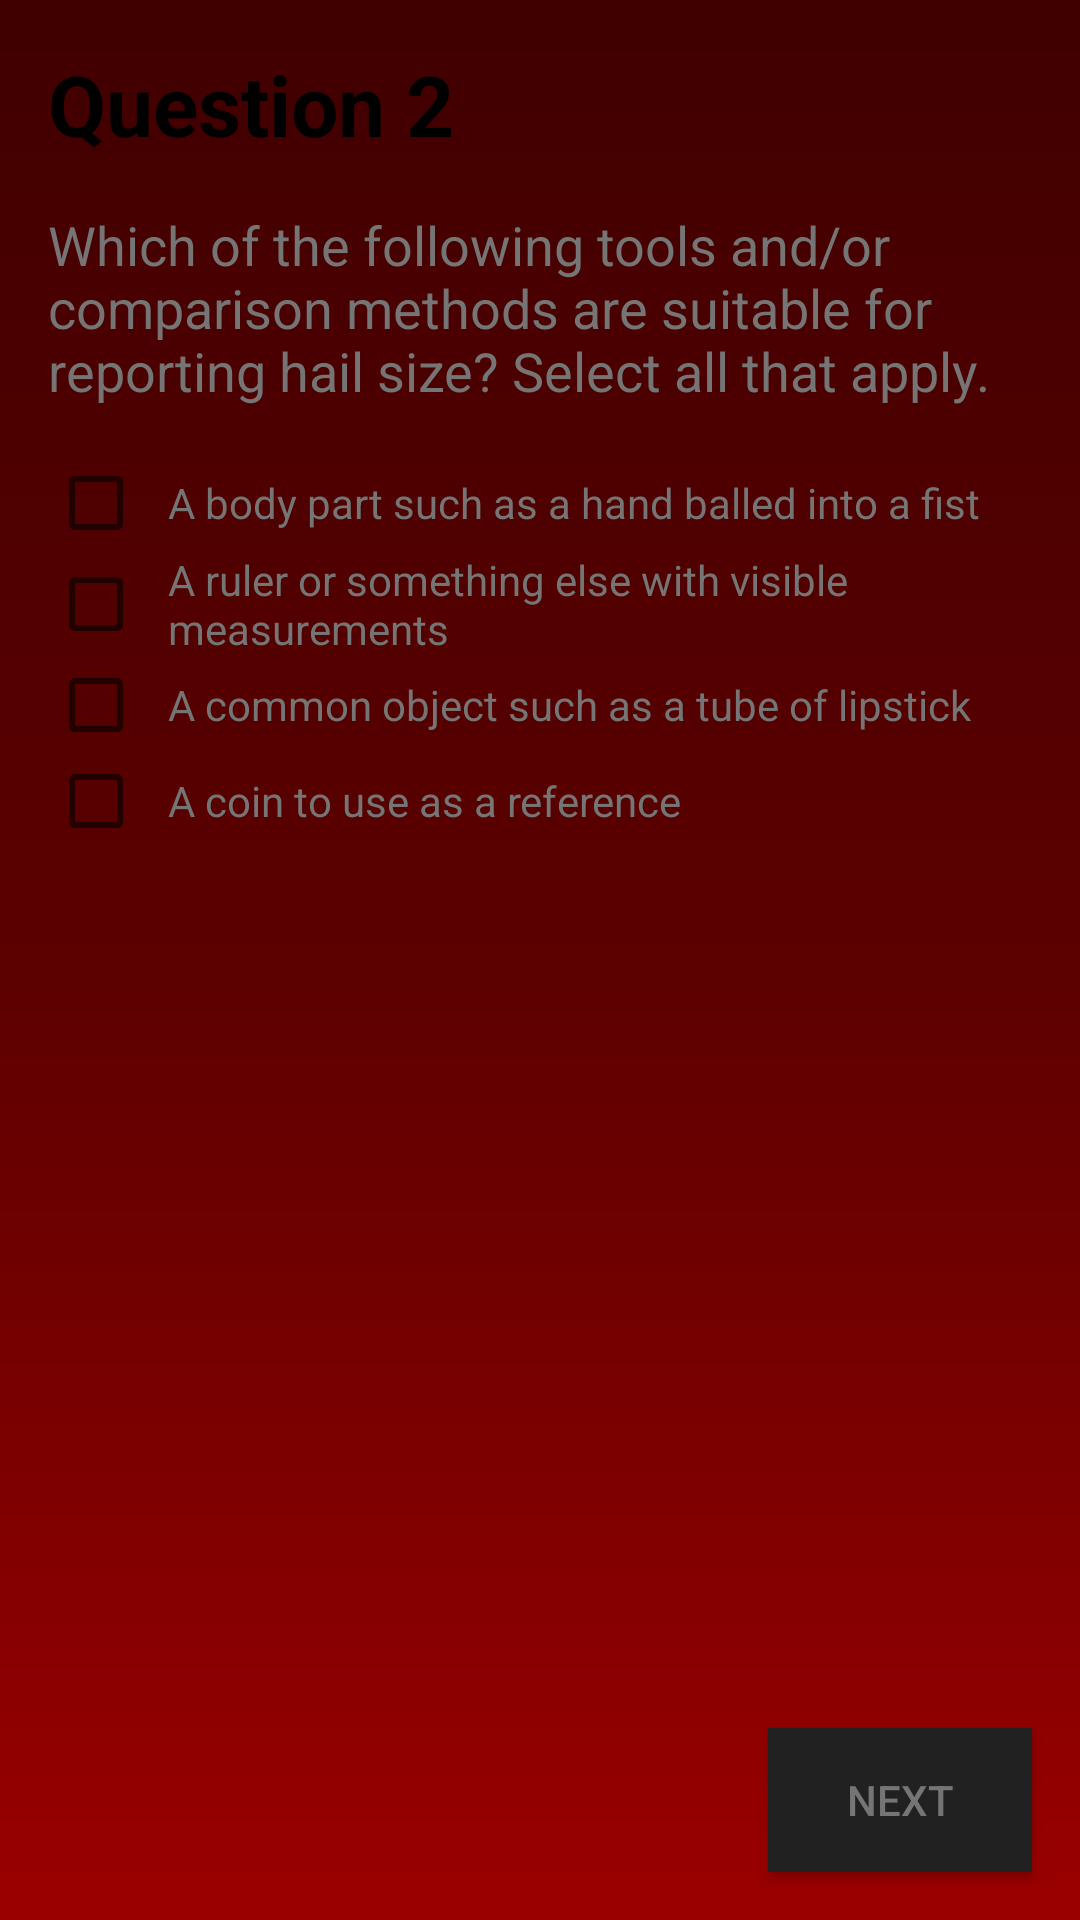

Write the Android layout XML for this screen, with the resource values it uses.
<!-- AndroidManifest.xml: application theme AppTheme -->
<!-- res/layout/activity_questions2of5.xml -->
<?xml version="1.0" encoding="utf-8"?>
<RelativeLayout
    xmlns:android="http://schemas.android.com/apk/res/android"
    xmlns:tools="http://schemas.android.com/tools"
    android:layout_width="match_parent"
    android:layout_height="match_parent"
    android:background="@drawable/splashbackground"
    android:orientation="vertical"
    tools:context="com.example.android.quizapp.Questions1of5Activity">

    <LinearLayout
        xmlns:android="http://schemas.android.com/apk/res/android"
        xmlns:tools="http://schemas.android.com/tools"
        android:layout_width="match_parent"
        android:layout_height="match_parent"
        android:background="@drawable/splashbackground"
        android:orientation="vertical"
        tools:context="com.example.android.quizapp.Questions1of5Activity">

        <TextView
            android:layout_width="match_parent"
            android:layout_height="wrap_content"
            android:text="@string/question2Label"
            android:textSize="28sp"
            android:layout_margin="@dimen/standard16dp"
            android:textColor="#000000"
            android:textStyle="bold"/>
        <TextView
            android:layout_width="wrap_content"
            android:layout_height="wrap_content"
            android:text="@string/question2"
            android:layout_marginLeft="@dimen/standard16dp"
            android:layout_marginRight="@dimen/standard16dp"
            android:textSize="18sp"
            android:layout_marginBottom="@dimen/standard16dp"/>

        <LinearLayout
            android:layout_width="match_parent"
            android:layout_height="wrap_content"
            android:orientation="vertical">
            <CheckBox
                android:id="@+id/option1"
                android:layout_width="wrap_content"
                android:layout_height="wrap_content"
                android:layout_marginLeft="@dimen/standard16dp"
                android:text="@string/question2Option1"
                android:paddingLeft="@dimen/standard8dp"
                android:textColor="@color/headText"/>
            <CheckBox
                android:id="@+id/option2"
                android:layout_width="wrap_content"
                android:layout_height="wrap_content"
                android:layout_marginLeft="@dimen/standard16dp"
                android:text="@string/question2Option2"
                android:paddingLeft="@dimen/standard8dp"
                android:textColor="@color/headText"/>
            <CheckBox
                android:id="@+id/option3"
                android:layout_width="wrap_content"
                android:layout_height="wrap_content"
                android:layout_marginLeft="@dimen/standard16dp"
                android:text="@string/question2Option3"
                android:paddingLeft="@dimen/standard8dp"
                android:textColor="@color/headText"/>
            <CheckBox
                android:id="@+id/option4"
                android:layout_width="wrap_content"
                android:layout_height="wrap_content"
                android:layout_marginLeft="@dimen/standard16dp"
                android:text="@string/question2Option4"
                android:paddingLeft="@dimen/standard8dp"
                android:textColor="@color/headText"/>
        </LinearLayout>
    </LinearLayout>

    <Button
        android:id="@+id/btnNext"
        android:layout_width="wrap_content"
        android:layout_height="wrap_content"
        android:layout_alignParentBottom="true"
        android:layout_margin="@dimen/standard16dp"
        android:layout_alignParentRight="true"
        android:text="@string/next"
        android:background="@color/bodyText"
        android:onClick="nextQuestion"/>
</RelativeLayout>
<!-- resources referenced by this layout -->
<resources>
  <color name="bodyText">#212121</color>
  <color name="headText">#757575</color>
  <dimen name="standard16dp">16dp</dimen>
  <dimen name="standard8dp">8dp</dimen>
  <!-- drawable splashbackground (drawable) -->
  <?xml version="1.0" encoding="utf-8"?>
  <shape xmlns:android="http://schemas.android.com/apk/res/android"
      android:shape="rectangle">
      <gradient
          android:startColor="#9b0000"
          android:angle="90"
          android:centerColor="#5c0000"
          android:endColor="#400000">
      </gradient>
  
  </shape>
  <string name="next">next</string>
  <string name="question2">Which of the following tools and/or comparison methods are suitable for reporting hail size? Select all that apply.</string>
  <string name="question2Label">Question 2</string>
  <string name="question2Option1">A body part such as a hand balled into a fist</string>
  <string name="question2Option2">A ruler or something else with visible measurements</string>
  <string name="question2Option3">A common object such as a tube of lipstick</string>
  <string name="question2Option4">A coin to use as a reference</string>
  <style name="AppTheme" parent="Theme.AppCompat.Light.NoActionBar">
          
          <item name="colorPrimary">#212121</item>
          <item name="colorPrimaryDark">#000000</item>
          <item name="colorAccent">#9E9E9E</item>
  
          <item name="android:textColor">#757575</item>
      </style>
</resources>
